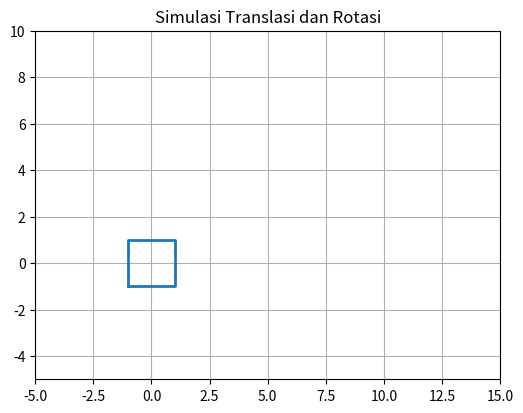

This chart was generated by the following Python code:
import numpy as np
import matplotlib.pyplot as plt
from matplotlib.animation import FuncAnimation

# Titik-titik persegi (pusat di origin)
square = np.array([
    [-1, -1],
    [ 1, -1],
    [ 1,  1],
    [-1,  1],
    [-1, -1]
])

fig, ax = plt.subplots(figsize=(6,6))
line, = ax.plot([], [], lw=2)

ax.set_xlim(-5, 15)
ax.set_ylim(-5, 10)
ax.set_aspect('equal')
ax.grid(True)

def rotate(points, angle):
    theta = np.radians(angle)

    rotation_matrix = np.array([
        [np.cos(theta), -np.sin(theta)],
        [np.sin(theta),  np.cos(theta)]
    ])

    return points @ rotation_matrix.T

def update(frame):

    # Rotasi
    rotated = rotate(square, frame * 5)

    # Translasi
    tx = frame * 0.1
    ty = 0

    translated = rotated + np.array([tx, ty])

    line.set_data(translated[:,0], translated[:,1])

    return line,

ani = FuncAnimation(
    fig,
    update,
    frames=100,
    interval=50,
    blit=True
)

plt.title("Simulasi Translasi dan Rotasi")
plt.show()
